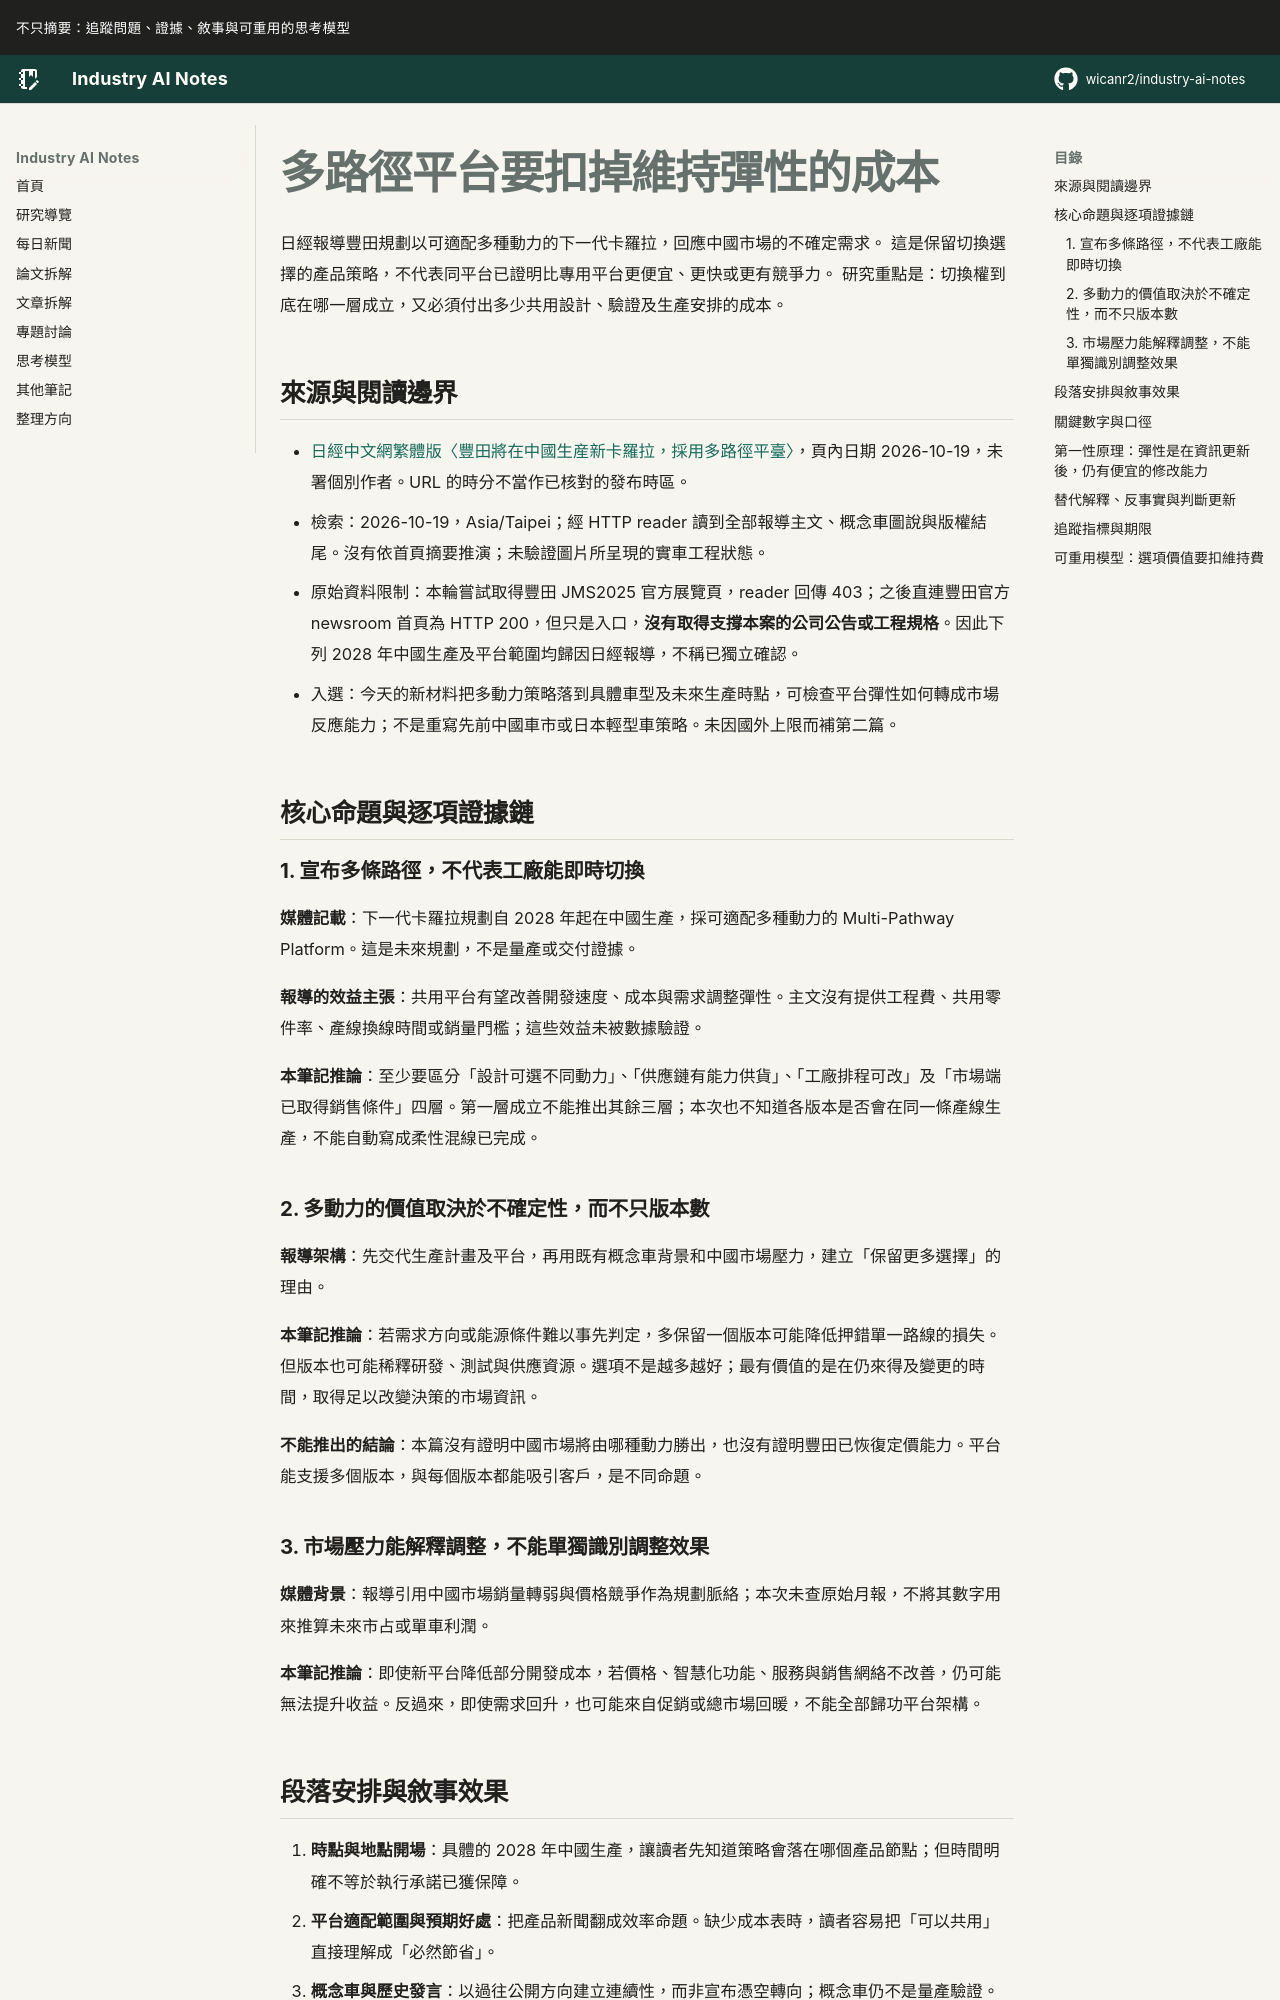

repository: wicanr2/industry-ai-notes · page: 新聞拆解/2026/2026-10-19/02-多路徑平台要扣掉維持彈性的成本/index.html · generator: mkdocs

# 多路徑平台要扣掉維持彈性的成本

日經報導豐田規劃以可適配多種動力的下一代卡羅拉，回應中國市場的不確定需求。
這是保留切換選擇的產品策略，不代表同平台已證明比專用平台更便宜、更快或更有競爭力。
研究重點是：切換權到底在哪一層成立，又必須付出多少共用設計、驗證及生產安排的成本。

## 來源與閱讀邊界

- [日經中文網繁體版〈豐田將在中國生産新卡羅拉，採用多路徑平臺〉](https://zh.cn.nikkei.com/industry/icar/64366-2026-10-19-05-00-15.html)，頁內日期 2026-10-19，未署個別作者。URL 的時分不當作已核對的發布時區。
- 檢索：2026-10-19，Asia/Taipei；經 HTTP reader 讀到全部報導主文、概念車圖說與版權結尾。沒有依首頁摘要推演；未驗證圖片所呈現的實車工程狀態。
- 原始資料限制：本輪嘗試取得豐田 JMS2025 官方展覽頁，reader 回傳 403；之後直連豐田官方 newsroom 首頁為 HTTP 200，但只是入口，**沒有取得支撐本案的公司公告或工程規格**。因此下列 2028 年中國生產及平台範圍均歸因日經報導，不稱已獨立確認。
- 入選：今天的新材料把多動力策略落到具體車型及未來生產時點，可檢查平台彈性如何轉成市場反應能力；不是重寫先前中國車市或日本輕型車策略。未因國外上限而補第二篇。

## 核心命題與逐項證據鏈

### 1. 宣布多條路徑，不代表工廠能即時切換

**媒體記載**：下一代卡羅拉規劃自 2028 年起在中國生產，採可適配多種動力的 Multi-Pathway Platform。這是未來規劃，不是量產或交付證據。

**報導的效益主張**：共用平台有望改善開發速度、成本與需求調整彈性。主文沒有提供工程費、共用零件率、產線換線時間或銷量門檻；這些效益未被數據驗證。

**本筆記推論**：至少要區分「設計可選不同動力」、「供應鏈有能力供貨」、「工廠排程可改」及「市場端已取得銷售條件」四層。第一層成立不能推出其餘三層；本次也不知道各版本是否會在同一條產線生產，不能自動寫成柔性混線已完成。

### 2. 多動力的價值取決於不確定性，而不只版本數

**報導架構**：先交代生產計畫及平台，再用既有概念車背景和中國市場壓力，建立「保留更多選擇」的理由。

**本筆記推論**：若需求方向或能源條件難以事先判定，多保留一個版本可能降低押錯單一路線的損失。但版本也可能稀釋研發、測試與供應資源。選項不是越多越好；最有價值的是在仍來得及變更的時間，取得足以改變決策的市場資訊。

**不能推出的結論**：本篇沒有證明中國市場將由哪種動力勝出，也沒有證明豐田已恢復定價能力。平台能支援多個版本，與每個版本都能吸引客戶，是不同命題。

### 3. 市場壓力能解釋調整，不能單獨識別調整效果

**媒體背景**：報導引用中國市場銷量轉弱與價格競爭作為規劃脈絡；本次未查原始月報，不將其數字用來推算未來市占或單車利潤。

**本筆記推論**：即使新平台降低部分開發成本，若價格、智慧化功能、服務與銷售網絡不改善，仍可能無法提升收益。反過來，即使需求回升，也可能來自促銷或總市場回暖，不能全部歸功平台架構。
